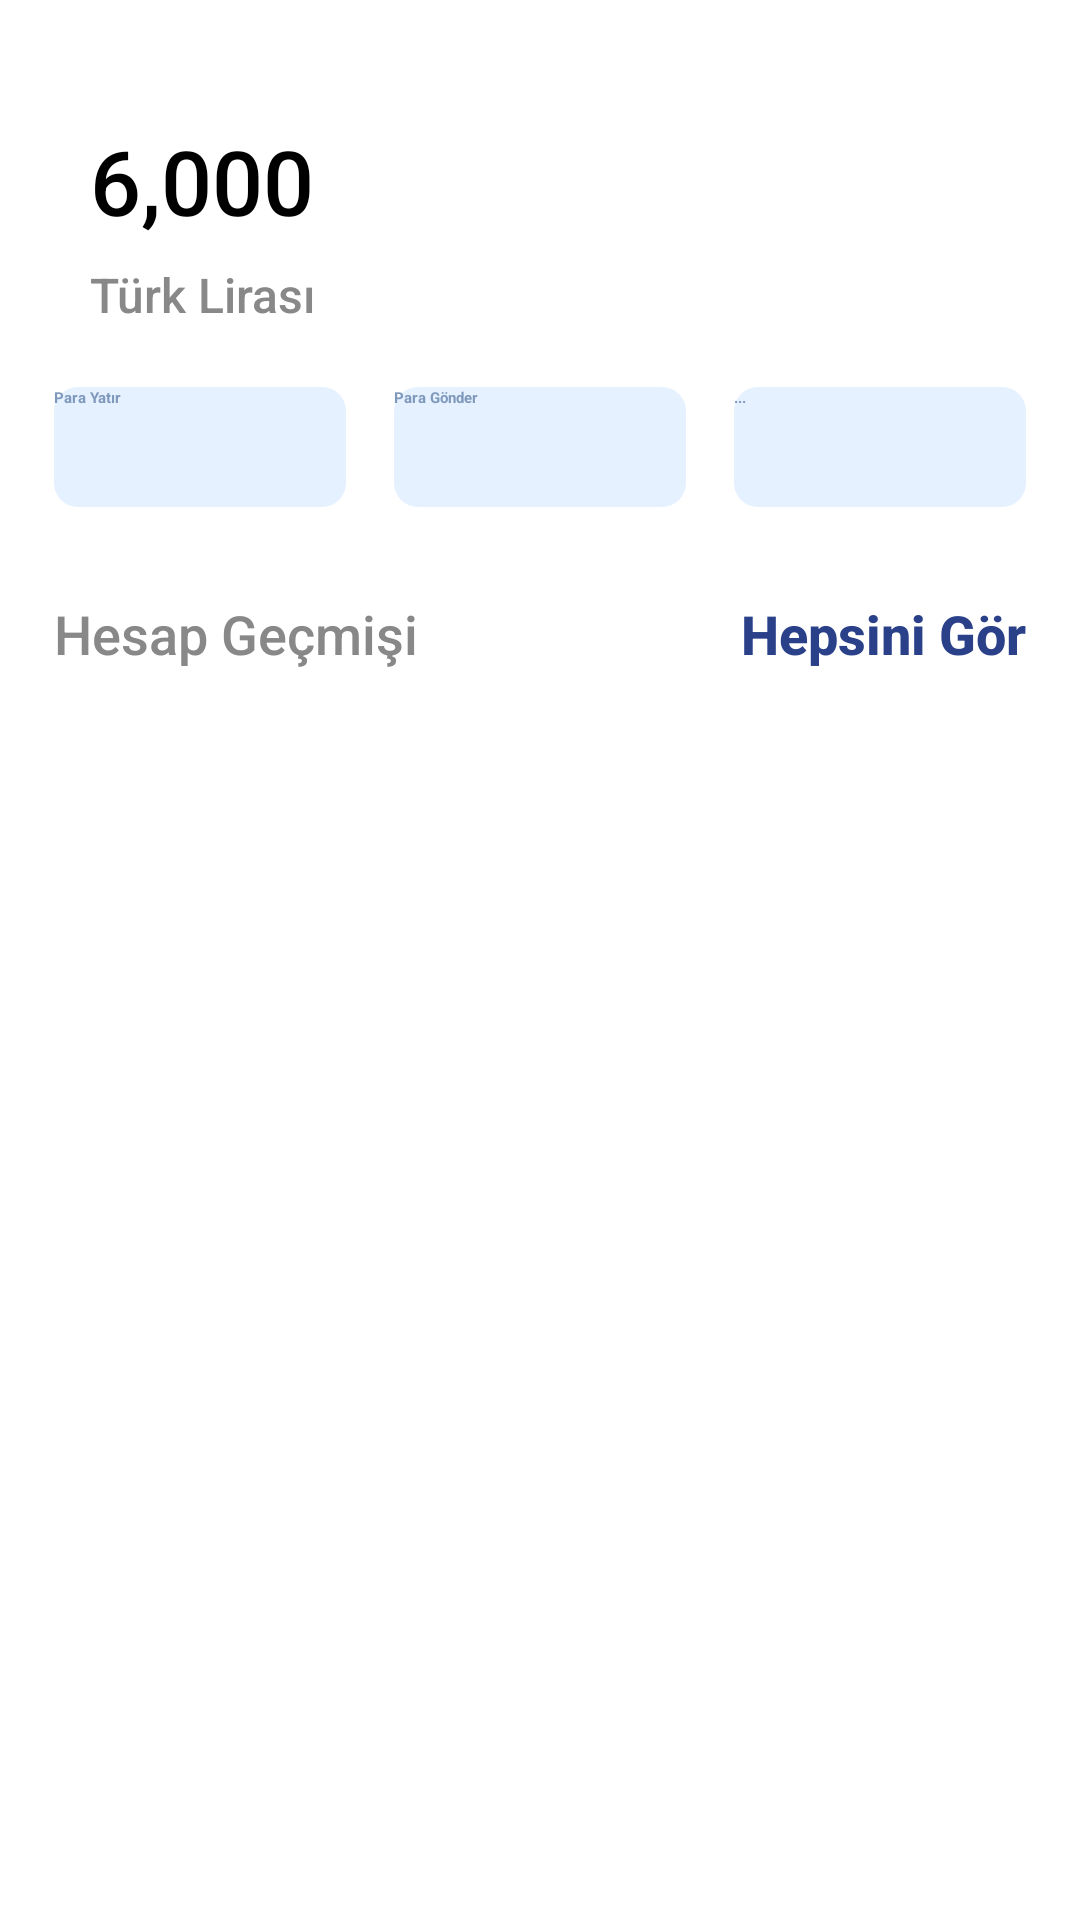

Here is an Android app screen rendered from its layout file. Give the layout XML and the strings, colors and styles it references.
<!-- AndroidManifest.xml: application theme Theme.HayatWallet -->
<!-- res/layout/fragment_wallet_hub.xml -->
<?xml version="1.0" encoding="utf-8"?>
<androidx.core.widget.NestedScrollView xmlns:android="http://schemas.android.com/apk/res/android"
    xmlns:app="http://schemas.android.com/apk/res-auto"
    xmlns:cardview="http://schemas.android.com/apk/res-auto"
    xmlns:tools="http://schemas.android.com/tools"
    android:id="@+id/nestedScrollView"
    android:layout_width="match_parent"
    android:layout_height="match_parent"
    android:background="@drawable/shadow_background"
    tools:context=".scenes.afterLogin.hub.WalletHubFragment">

    <androidx.constraintlayout.widget.ConstraintLayout
        android:layout_width="match_parent"
        android:layout_height="wrap_content">

        <androidx.cardview.widget.CardView
            android:id="@+id/cardView"
            android:layout_width="match_parent"
            android:layout_height="wrap_content"
            android:layout_marginStart="10dp"
            android:layout_marginTop="24dp"
            android:layout_marginEnd="10dp"
            app:cardBackgroundColor="@android:color/white"
            app:cardCornerRadius="8dp"
            app:cardElevation="4dp"
            app:contentPadding="0dp"
            app:layout_constraintEnd_toEndOf="parent"
            app:layout_constraintStart_toStartOf="parent"
            app:layout_constraintTop_toTopOf="parent">

            <androidx.constraintlayout.widget.ConstraintLayout
                android:layout_width="match_parent"
                android:layout_height="wrap_content">

                <TextView
                    android:id="@+id/BalanceView"
                    android:layout_width="wrap_content"
                    android:layout_height="wrap_content"
                    android:layout_marginStart="20dp"
                    android:layout_marginTop="16dp"
                    android:fontFamily="sans-serif-medium"
                    android:text="@string/Balance"
                    android:textSize="30sp"
                    app:drawableLeftCompat="@drawable/turkish_lira_symbol_black"
                    app:layout_constraintEnd_toEndOf="parent"
                    app:layout_constraintHorizontal_bias="0.0"
                    app:layout_constraintStart_toStartOf="parent"
                    app:layout_constraintTop_toTopOf="parent" />

                <TextView
                    android:id="@+id/Currency"
                    android:layout_width="wrap_content"
                    android:layout_height="wrap_content"
                    android:layout_marginTop="7dp"
                    android:fontFamily="sans-serif-medium"
                    android:text="@string/t_rk_liras"
                    android:textColor="@color/grey"
                    android:textSize="16sp"
                    app:layout_constraintStart_toStartOf="@+id/BalanceView"
                    app:layout_constraintTop_toBottomOf="@+id/BalanceView" />

                <Button
                    android:id="@+id/addMoney"
                    android:layout_width="0dp"
                    android:layout_height="40dp"
                    android:layout_marginTop="20dp"
                    android:layout_marginEnd="8dp"
                    android:layout_marginStart="8dp"
                    android:background="@drawable/addmoneybutton"
                    android:text="@string/addMoney"
                    android:textColor="@color/darkBlue"
                    android:textStyle="bold"
                    app:backgroundTint="@null"
                    app:layout_constraintEnd_toStartOf="@+id/sendMoney"
                    app:layout_constraintHorizontal_chainStyle="spread"
                    app:layout_constraintStart_toStartOf="parent"
                    app:layout_constraintTop_toBottomOf="@+id/Currency" />

                <Button
                    android:id="@+id/sendMoney"
                    android:layout_width="0dp"
                    android:layout_height="40dp"
                    android:layout_marginStart="8dp"
                    android:layout_marginEnd="8dp"
                    android:background="@drawable/addmoneybutton"
                    android:text="@string/sent"
                    android:textColor="@color/darkBlue"
                    android:textStyle="bold"
                    app:backgroundTint="@null"
                    app:icon="@drawable/baseline_arrow_forward_24"
                    app:iconPadding="0dp"
                    app:iconTint="@color/darkBlue"
                    app:layout_constraintEnd_toStartOf="@+id/moreOptions"
                    app:layout_constraintStart_toEndOf="@+id/addMoney"
                    app:layout_constraintTop_toTopOf="@+id/addMoney" />

                <Button
                    android:id="@+id/moreOptions"
                    android:layout_width="0dp"
                    android:layout_height="40dp"
                    android:layout_marginStart="8dp"
                    android:layout_marginEnd="8dp"
                    android:background="@drawable/addmoneybutton"
                    android:text="@string/optionsmore"
                    android:textColor="@color/darkBlue"
                    android:textStyle="bold"
                    app:backgroundTint="@null"
                    app:iconPadding="4dp"
                    app:iconTint="@color/darkBlue"
                    app:layout_constraintEnd_toEndOf="parent"
                    app:layout_constraintStart_toEndOf="@+id/sendMoney"
                    app:layout_constraintTop_toTopOf="@+id/addMoney" />

                <TextView
                    android:id="@+id/RecyclerTitle"
                    android:layout_width="wrap_content"
                    android:layout_height="wrap_content"
                    android:layout_marginTop="30dp"
                    android:fontFamily="sans-serif-medium"
                    android:text="@string/RecyclerTitleText"
                    android:textColor="@color/grey"
                    android:textSize="18sp"
                    app:layout_constraintEnd_toEndOf="parent"
                    app:layout_constraintHorizontal_bias="0.0"
                    app:layout_constraintStart_toStartOf="@+id/addMoney"
                    app:layout_constraintTop_toBottomOf="@+id/addMoney" />

                <androidx.recyclerview.widget.RecyclerView
                    android:id="@+id/TransactionRecycler"
                    android:layout_width="match_parent"
                    android:layout_height="wrap_content"
                    android:layout_marginLeft="20dp"
                    android:layout_marginTop="30dp"
                    android:layout_marginRight="20dp"
                    android:layout_marginBottom="20dp"
                    app:layout_constraintBottom_toBottomOf="parent"
                    app:layout_constraintEnd_toEndOf="parent"
                    app:layout_constraintStart_toStartOf="parent"
                    app:layout_constraintTop_toBottomOf="@+id/RecyclerTitle"
                    app:layout_constraintVertical_bias="0.0" />

                <TextView
                    android:id="@+id/ExpandRecycler"
                    android:layout_width="wrap_content"
                    android:layout_height="wrap_content"
                    android:layout_marginTop="30dp"
                    android:fontFamily="sans-serif-medium"
                    android:text="@string/ExpandRecyclerText"
                    android:textColor="@color/blue"
                    android:textSize="18sp"
                    android:textStyle="bold"
                    app:layout_constraintEnd_toEndOf="@+id/moreOptions"
                    app:layout_constraintHorizontal_bias="1.0"
                    app:layout_constraintStart_toEndOf="@+id/RecyclerTitle"
                    app:layout_constraintTop_toBottomOf="@+id/moreOptions" />

            </androidx.constraintlayout.widget.ConstraintLayout>
        </androidx.cardview.widget.CardView>

        <androidx.recyclerview.widget.RecyclerView
            android:id="@+id/campaignRecyclerMain"
            android:layout_width="match_parent"
            android:layout_height="wrap_content"
            android:layout_marginStart="10dp"
            android:layout_marginTop="16dp"
            android:layout_marginEnd="10dp"
            android:layout_marginBottom="24dp"
            app:layout_constraintBottom_toBottomOf="parent"
            app:layout_constraintEnd_toEndOf="parent"
            app:layout_constraintStart_toStartOf="parent"
            app:layout_constraintTop_toBottomOf="@+id/cardView" />
    </androidx.constraintlayout.widget.ConstraintLayout>

</androidx.core.widget.NestedScrollView>
<!-- resources referenced by this layout -->
<resources>
  <color name="blue">#2a418a</color>
  <color name="darkBlue">#7F99BD</color>
  <color name="grey">#888888</color>
  <!-- drawable addmoneybutton (drawable) -->
  <?xml version="1.0" encoding="utf-8"?>
      <shape xmlns:android="http://schemas.android.com/apk/res/android"
          android:shape="rectangle">
          <solid android:color="@color/holo_blue"/>
          <corners android:radius="8dp"/>
      </shape>
  <!-- drawable baseline_arrow_forward_24 (drawable) -->
  <vector xmlns:android="http://schemas.android.com/apk/res/android" android:autoMirrored="true" android:height="24dp" android:tint="#000000" android:viewportHeight="24" android:viewportWidth="24" android:width="24dp">
        
      <path android:fillColor="@color/darkBlue" android:pathData="M12,4l-1.41,1.41L16.17,11H4v2h12.17l-5.58,5.59L12,20l8,-8z"/>
      
  </vector>
  <!-- drawable turkish_lira_symbol_black (drawable) -->
  <vector xmlns:android="http://schemas.android.com/apk/res/android"
      android:width="20dp"
      android:height="25dp"
      android:viewportWidth="215"
      android:viewportHeight="287.5">
    <path
        android:fillColor="#FF000000"
        android:pathData="M57.34,4.31c16.05,0 25.38,0 27.97,0 0,2.83 0,14.99 0,36.47 0,21.48 0,33.52 0,36.12l84.98,-30.8c0,8.26 0,15.7 0,22.31l-84.98,30.8c0,0.94 0,2.95 0,6.02 0,3.07 0,5.08 0,6.02l46.03,-16.29 38.95,-14.52c0,1.42 0,5.02 0,10.8 0,5.78 0,9.27 0,10.45 0,0.94 -0.24,1.42 -0.71,1.42l-81.79,29.39c-0.94,0.47 -1.77,0.94 -2.48,1.42 0,14.4 0,34.29 0,59.66 0,25.38 0,45.26 0,59.66 0,0 0,0.12 0,0.35 0,0.24 0,0.35 0,0.35 21.48,-2.6 40.48,-10.74 57.01,-24.43 18.18,-14.87 30.33,-33.4 36.47,-55.59 2.6,-10.15 3.89,-20.3 3.89,-30.45 0,0 9.44,0 28.33,0 0,22.9 -5.55,44.5 -16.64,64.8 -7.79,15.58 -18.41,29.03 -31.87,40.36 -12.51,11.09 -26.56,19.59 -42.14,25.49 -20.3,7.79 -41.31,10.5 -63.03,8.14 0,-15.34 0,-38.36 0,-69.04 0,-30.69 0,-53.82 0,-69.4 0,0 -1.53,0.59 -4.6,1.77l-48.51,17.35c0,-7.08 0,-14.52 0,-22.31l53.11,-19.12c0,-1.42 0,-5.55 0,-12.39 -2.6,1.18 -6.08,2.6 -10.45,4.25 -4.37,1.65 -7.14,2.6 -8.32,2.83l-27.97,10.27c0,0 -0.77,0.24 -2.3,0.71 -1.53,0.47 -2.89,0.83 -4.07,1.06 0,-11.33 0,-18.77 0,-22.31l53.11,-18.77c0,-10.39 0,-24.2 0,-41.43 0,-17.23 0,-31.04 0,-41.43z"/>
  </vector>
  <string name="Balance">6,000</string>
  <string name="ExpandRecyclerText">Hepsini Gör</string>
  <string name="RecyclerTitleText">Hesap Geçmişi</string>
  <string name="addMoney">Para Yatır</string>
  <string name="optionsmore">...</string>
  <string name="sent">Para Gönder</string>
  <string name="t_rk_liras">Türk Lirası</string>
  <color name="holo_blue">#E5F1FE</color>
</resources>
